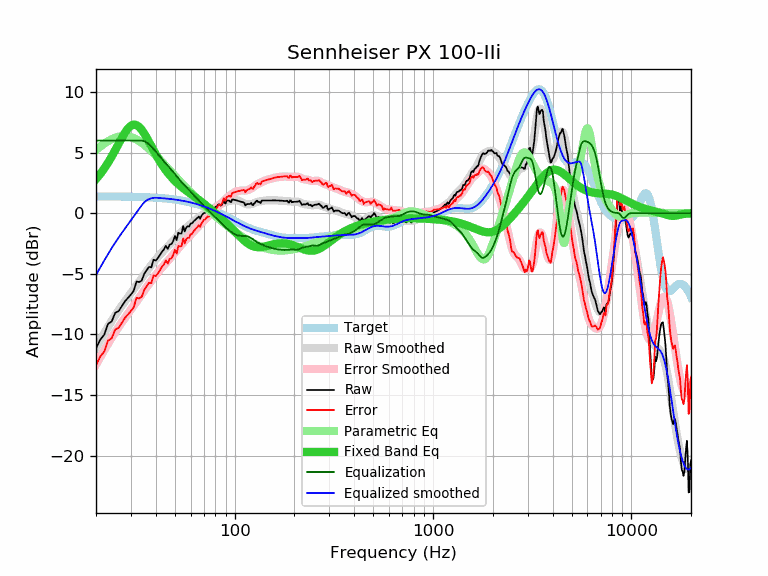

Data behind this chart, as committed beside it:
frequency, raw, error, smoothed, error_smoothed, equalization, parametric_eq, equalized_raw, equalized_smoothed, target
20, -11.14, -12.54, -11.09, -12.48, 6.00, 2.82, -5.14, -5.09, 1.39
21, -10.43, -11.82, -10.48, -11.87, 6.00, 3.23, -4.43, -4.48, 1.39
22, -10.02, -11.41, -9.90, -11.29, 6.00, 3.68, -4.02, -3.90, 1.39
23, -9.12, -10.51, -9.37, -10.76, 6.00, 4.17, -3.12, -3.37, 1.39
24, -8.92, -10.31, -8.87, -10.26, 6.00, 4.68, -2.92, -2.87, 1.38
25, -8.21, -9.59, -8.42, -9.80, 6.00, 5.20, -2.21, -2.42, 1.38
26, -8.07, -9.45, -8.00, -9.38, 6.00, 5.73, -2.07, -2.00, 1.38
27, -7.66, -9.04, -7.62, -8.99, 6.00, 6.22, -1.66, -1.62, 1.37
28, -7.26, -8.63, -7.26, -8.63, 6.00, 6.65, -1.26, -1.26, 1.37
29, -6.97, -8.34, -6.92, -8.29, 6.00, 7.00, -0.97, -0.92, 1.37
30, -6.70, -8.06, -6.59, -7.95, 6.00, 7.22, -0.70, -0.59, 1.36
31, -6.38, -7.74, -6.27, -7.62, 6.00, 7.32, -0.38, -0.27, 1.36
32, -5.63, -6.98, -5.95, -7.30, 6.00, 7.28, 0.37, 0.05, 1.35
33, -5.67, -7.02, -5.64, -6.98, 6.00, 7.13, 0.33, 0.36, 1.34
34, -5.55, -6.89, -5.34, -6.68, 6.00, 6.88, 0.45, 0.66, 1.34
35, -4.99, -6.32, -5.05, -6.38, 5.95, 6.58, 0.96, 0.90, 1.33
36, -4.69, -6.01, -4.78, -6.10, 5.84, 6.24, 1.15, 1.07, 1.32
37, -4.42, -5.74, -4.52, -5.83, 5.69, 5.88, 1.26, 1.17, 1.31
38, -4.46, -5.77, -4.27, -5.57, 5.51, 5.53, 1.04, 1.24, 1.30
39, -3.83, -5.13, -4.04, -5.33, 5.31, 5.19, 1.47, 1.27, 1.29
40, -3.90, -5.19, -3.82, -5.10, 5.10, 4.86, 1.19, 1.28, 1.28
41, -3.69, -4.96, -3.61, -4.88, 4.88, 4.56, 1.19, 1.27, 1.27
42, -3.44, -4.70, -3.41, -4.67, 4.67, 4.27, 1.23, 1.26, 1.26
43, -3.17, -4.42, -3.23, -4.48, 4.48, 4.01, 1.30, 1.25, 1.25
44, -2.98, -4.22, -3.06, -4.29, 4.29, 3.77, 1.31, 1.23, 1.23
45, -2.68, -3.90, -2.89, -4.11, 4.11, 3.54, 1.43, 1.22, 1.22
46, -2.94, -4.15, -2.73, -3.94, 3.94, 3.34, 0.99, 1.20, 1.20
47, -2.59, -3.78, -2.58, -3.76, 3.76, 3.15, 1.17, 1.19, 1.19
48, -2.53, -3.70, -2.42, -3.59, 3.59, 2.98, 1.06, 1.17, 1.17
49, -2.30, -3.45, -2.26, -3.41, 3.41, 2.82, 1.11, 1.15, 1.15
50, -1.88, -3.02, -2.11, -3.24, 3.24, 2.67, 1.35, 1.13, 1.13
51, -2.21, -3.33, -1.95, -3.06, 3.06, 2.53, 0.85, 1.11, 1.11
52, -1.60, -2.69, -1.80, -2.89, 2.89, 2.41, 1.29, 1.09, 1.09
53, -1.67, -2.74, -1.66, -2.73, 2.73, 2.29, 1.05, 1.07, 1.07
54, -1.66, -2.71, -1.53, -2.57, 2.57, 2.18, 0.91, 1.05, 1.05
55, -1.05, -2.08, -1.40, -2.43, 2.43, 2.07, 1.37, 1.02, 1.02
56, -1.49, -2.49, -1.29, -2.29, 2.29, 1.97, 0.80, 1.00, 1.00
57, -1.17, -2.15, -1.19, -2.16, 2.16, 1.88, 0.99, 0.97, 0.97
58, -1.07, -2.02, -1.09, -2.03, 2.03, 1.78, 0.96, 0.95, 0.95
59, -1.09, -2.01, -0.99, -1.91, 1.91, 1.69, 0.81, 0.92, 0.92
60, -0.83, -1.73, -0.89, -1.78, 1.78, 1.61, 0.95, 0.89, 0.89
61, -0.83, -1.70, -0.79, -1.65, 1.65, 1.52, 0.82, 0.86, 0.86
62, -0.67, -1.51, -0.69, -1.52, 1.52, 1.44, 0.85, 0.83, 0.83
63, -0.57, -1.38, -0.60, -1.40, 1.40, 1.35, 0.83, 0.80, 0.80
64, -0.47, -1.25, -0.51, -1.28, 1.28, 1.27, 0.80, 0.77, 0.77
65, -0.37, -1.11, -0.42, -1.16, 1.16, 1.19, 0.79, 0.74, 0.74
66, -0.27, -0.98, -0.34, -1.04, 1.04, 1.10, 0.77, 0.71, 0.71
67, -0.45, -1.13, -0.26, -0.93, 0.93, 1.02, 0.48, 0.67, 0.67
68, -0.20, -0.84, -0.18, -0.82, 0.82, 0.94, 0.62, 0.64, 0.64
69, -0.07, -0.68, -0.11, -0.71, 0.71, 0.86, 0.64, 0.60, 0.60
70, 0.03, -0.54, -0.04, -0.61, 0.61, 0.78, 0.63, 0.57, 0.57
71, 0.03, -0.50, 0.03, -0.50, 0.50, 0.70, 0.53, 0.53, 0.53
72, 0.12, -0.38, 0.09, -0.40, 0.40, 0.62, 0.52, 0.49, 0.49
73, 0.20, -0.26, 0.15, -0.31, 0.31, 0.54, 0.50, 0.45, 0.45
74, 0.14, -0.28, 0.21, -0.21, 0.21, 0.46, 0.35, 0.42, 0.42
75, 0.14, -0.24, 0.26, -0.12, 0.12, 0.38, 0.25, 0.38, 0.38
76, 0.35, 0.01, 0.31, -0.03, 0.03, 0.30, 0.37, 0.34, 0.34
77, 0.60, 0.30, 0.36, 0.07, -0.07, 0.23, 0.53, 0.30, 0.30
78, 0.28, 0.02, 0.41, 0.16, -0.16, 0.15, 0.12, 0.26, 0.26
79, 0.40, 0.18, 0.46, 0.25, -0.25, 0.07, 0.15, 0.22, 0.22
... 553 more rows
